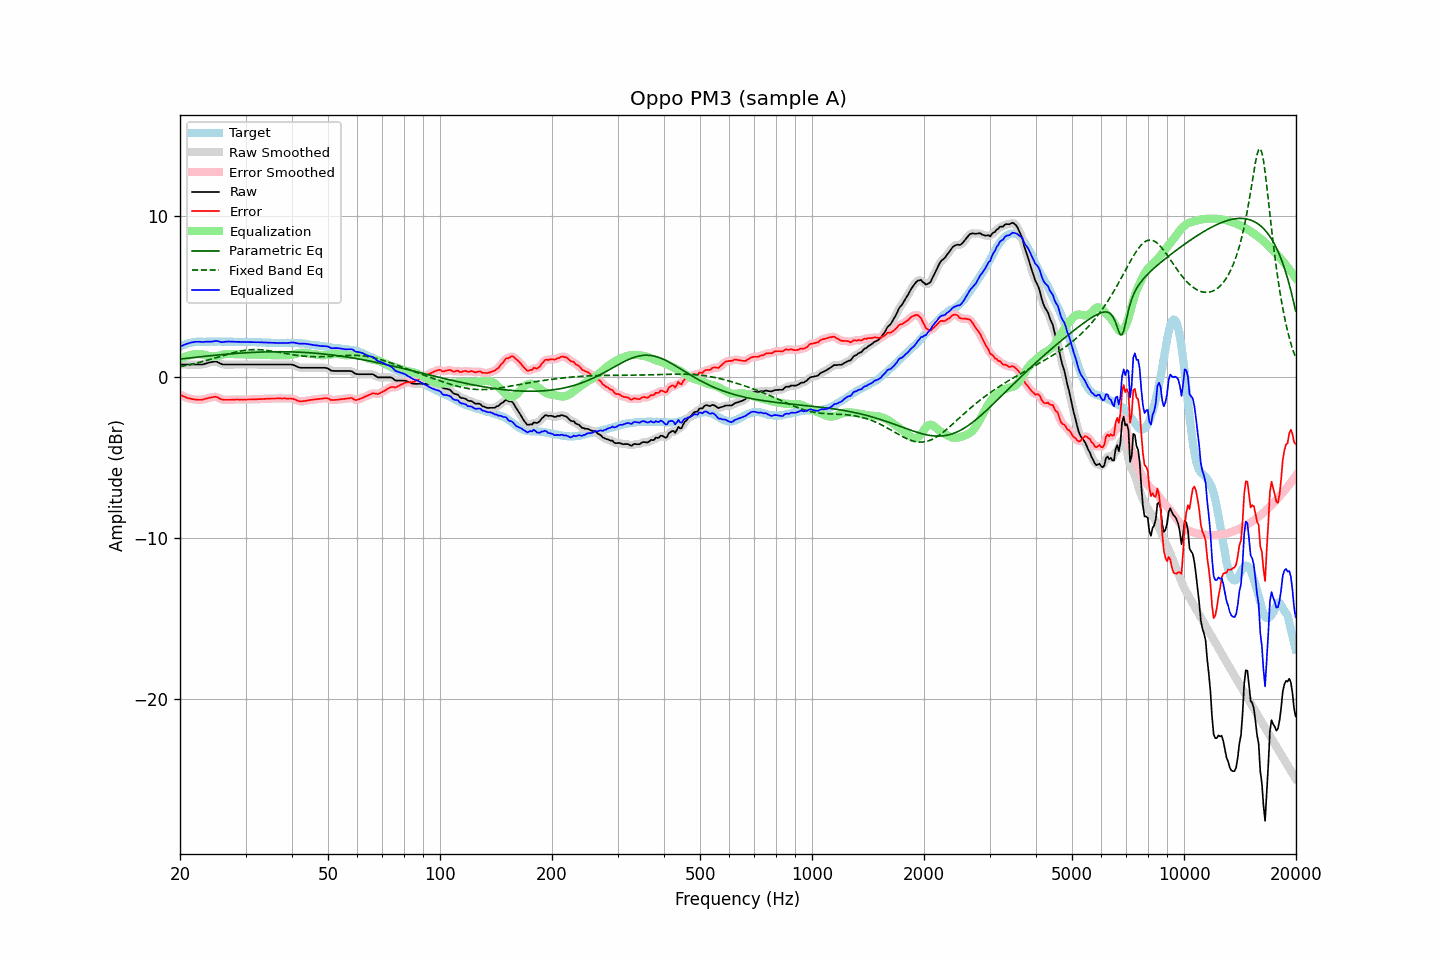

Source data for this figure (header and first rows):
frequency, raw, error, smoothed, error_smoothed, equalization, parametric_eq, fixed_band_eq, equalized_raw, equalized_smoothed, target
20.00, 0.77, -1.10, 0.77, -1.10, 1.10, 1.11, 0.64, 1.87, 1.87, 1.87
20.20, 0.77, -1.15, 0.77, -1.15, 1.15, 1.12, 0.66, 1.92, 1.92, 1.92
20.40, 0.77, -1.20, 0.77, -1.20, 1.20, 1.13, 0.68, 1.97, 1.97, 1.97
20.61, 0.77, -1.23, 0.77, -1.24, 1.24, 1.15, 0.70, 2.01, 2.01, 2.00
20.81, 0.77, -1.28, 0.77, -1.28, 1.28, 1.16, 0.72, 2.05, 2.05, 2.05
21.02, 0.77, -1.32, 0.77, -1.32, 1.31, 1.17, 0.74, 2.08, 2.08, 2.09
21.23, 0.77, -1.34, 0.77, -1.35, 1.34, 1.18, 0.76, 2.11, 2.11, 2.11
21.44, 0.77, -1.36, 0.77, -1.36, 1.37, 1.19, 0.78, 2.13, 2.13, 2.13
21.66, 0.77, -1.38, 0.77, -1.38, 1.39, 1.20, 0.80, 2.16, 2.16, 2.15
21.87, 0.77, -1.39, 0.77, -1.40, 1.40, 1.21, 0.83, 2.17, 2.17, 2.16
22.09, 0.77, -1.41, 0.77, -1.41, 1.41, 1.22, 0.85, 2.18, 2.18, 2.18
22.31, 0.77, -1.42, 0.77, -1.42, 1.42, 1.23, 0.87, 2.19, 2.19, 2.19
22.54, 0.77, -1.42, 0.77, -1.43, 1.42, 1.24, 0.90, 2.19, 2.18, 2.19
22.76, 0.77, -1.42, 0.77, -1.42, 1.41, 1.26, 0.92, 2.18, 2.18, 2.19
22.99, 0.77, -1.41, 0.78, -1.41, 1.40, 1.27, 0.95, 2.17, 2.18, 2.18
23.22, 0.80, -1.38, 0.80, -1.39, 1.38, 1.28, 0.98, 2.18, 2.18, 2.18
23.45, 0.83, -1.35, 0.83, -1.36, 1.36, 1.29, 1.01, 2.19, 2.18, 2.18
23.69, 0.86, -1.33, 0.86, -1.33, 1.33, 1.30, 1.03, 2.19, 2.19, 2.19
23.92, 0.89, -1.30, 0.89, -1.31, 1.30, 1.31, 1.06, 2.19, 2.19, 2.19
24.16, 0.91, -1.28, 0.91, -1.28, 1.28, 1.32, 1.09, 2.19, 2.19, 2.19
24.40, 0.93, -1.27, 0.93, -1.26, 1.27, 1.33, 1.12, 2.20, 2.20, 2.20
24.65, 0.95, -1.24, 0.95, -1.24, 1.27, 1.34, 1.15, 2.21, 2.22, 2.19
24.89, 0.96, -1.23, 0.95, -1.24, 1.28, 1.35, 1.18, 2.23, 2.23, 2.19
25.14, 0.94, -1.25, 0.93, -1.26, 1.29, 1.36, 1.21, 2.23, 2.22, 2.19
25.39, 0.89, -1.31, 0.89, -1.31, 1.32, 1.37, 1.24, 2.20, 2.21, 2.20
25.65, 0.84, -1.36, 0.84, -1.36, 1.34, 1.38, 1.27, 2.18, 2.18, 2.20
25.91, 0.79, -1.40, 0.80, -1.40, 1.37, 1.38, 1.30, 2.16, 2.16, 2.19
26.16, 0.77, -1.42, 0.77, -1.42, 1.39, 1.39, 1.33, 2.16, 2.17, 2.19
26.43, 0.77, -1.42, 0.76, -1.43, 1.41, 1.40, 1.36, 2.18, 2.18, 2.19
26.69, 0.77, -1.42, 0.77, -1.42, 1.43, 1.41, 1.39, 2.19, 2.19, 2.19
26.96, 0.77, -1.42, 0.77, -1.42, 1.43, 1.42, 1.42, 2.20, 2.20, 2.19
27.23, 0.77, -1.42, 0.77, -1.42, 1.43, 1.43, 1.45, 2.20, 2.20, 2.19
27.50, 0.77, -1.42, 0.77, -1.42, 1.42, 1.44, 1.47, 2.19, 2.19, 2.19
27.77, 0.77, -1.41, 0.77, -1.42, 1.42, 1.44, 1.50, 2.19, 2.19, 2.18
28.05, 0.77, -1.41, 0.77, -1.41, 1.41, 1.45, 1.53, 2.18, 2.18, 2.18
28.33, 0.77, -1.40, 0.77, -1.41, 1.41, 1.46, 1.55, 2.18, 2.18, 2.17
28.62, 0.77, -1.40, 0.77, -1.41, 1.41, 1.47, 1.57, 2.18, 2.18, 2.17
28.90, 0.77, -1.41, 0.77, -1.41, 1.41, 1.47, 1.59, 2.18, 2.18, 2.18
29.19, 0.77, -1.40, 0.77, -1.41, 1.41, 1.48, 1.61, 2.18, 2.18, 2.17
29.48, 0.77, -1.41, 0.77, -1.41, 1.41, 1.49, 1.63, 2.18, 2.18, 2.18
29.78, 0.77, -1.40, 0.77, -1.41, 1.41, 1.49, 1.65, 2.17, 2.17, 2.17
30.08, 0.77, -1.41, 0.77, -1.41, 1.41, 1.50, 1.66, 2.17, 2.17, 2.18
30.38, 0.77, -1.40, 0.77, -1.41, 1.40, 1.51, 1.67, 2.17, 2.17, 2.17
30.68, 0.77, -1.40, 0.77, -1.40, 1.40, 1.51, 1.68, 2.17, 2.17, 2.17
30.99, 0.77, -1.40, 0.77, -1.40, 1.40, 1.52, 1.69, 2.17, 2.17, 2.17
31.30, 0.77, -1.39, 0.77, -1.40, 1.40, 1.52, 1.69, 2.17, 2.17, 2.16
31.61, 0.77, -1.39, 0.77, -1.39, 1.39, 1.53, 1.70, 2.16, 2.16, 2.16
31.93, 0.77, -1.39, 0.77, -1.39, 1.39, 1.53, 1.70, 2.16, 2.16, 2.16
32.24, 0.77, -1.38, 0.77, -1.39, 1.39, 1.54, 1.70, 2.15, 2.15, 2.15
32.57, 0.77, -1.38, 0.77, -1.38, 1.38, 1.54, 1.69, 2.15, 2.15, 2.15
32.89, 0.77, -1.38, 0.77, -1.38, 1.38, 1.54, 1.69, 2.15, 2.15, 2.15
33.22, 0.77, -1.37, 0.77, -1.38, 1.37, 1.55, 1.68, 2.14, 2.14, 2.14
33.55, 0.77, -1.37, 0.77, -1.37, 1.37, 1.55, 1.67, 2.14, 2.14, 2.14
33.89, 0.77, -1.36, 0.77, -1.36, 1.36, 1.55, 1.66, 2.13, 2.13, 2.13
34.23, 0.77, -1.36, 0.77, -1.36, 1.36, 1.56, 1.65, 2.13, 2.13, 2.13
34.57, 0.77, -1.35, 0.77, -1.35, 1.36, 1.56, 1.63, 2.12, 2.12, 2.12
34.92, 0.77, -1.35, 0.77, -1.35, 1.35, 1.56, 1.62, 2.12, 2.12, 2.12
35.27, 0.77, -1.34, 0.77, -1.35, 1.35, 1.56, 1.60, 2.12, 2.12, 2.11
35.62, 0.77, -1.34, 0.77, -1.34, 1.34, 1.56, 1.59, 2.11, 2.11, 2.11
35.97, 0.77, -1.34, 0.77, -1.34, 1.34, 1.56, 1.57, 2.11, 2.11, 2.11
... 635 more rows
